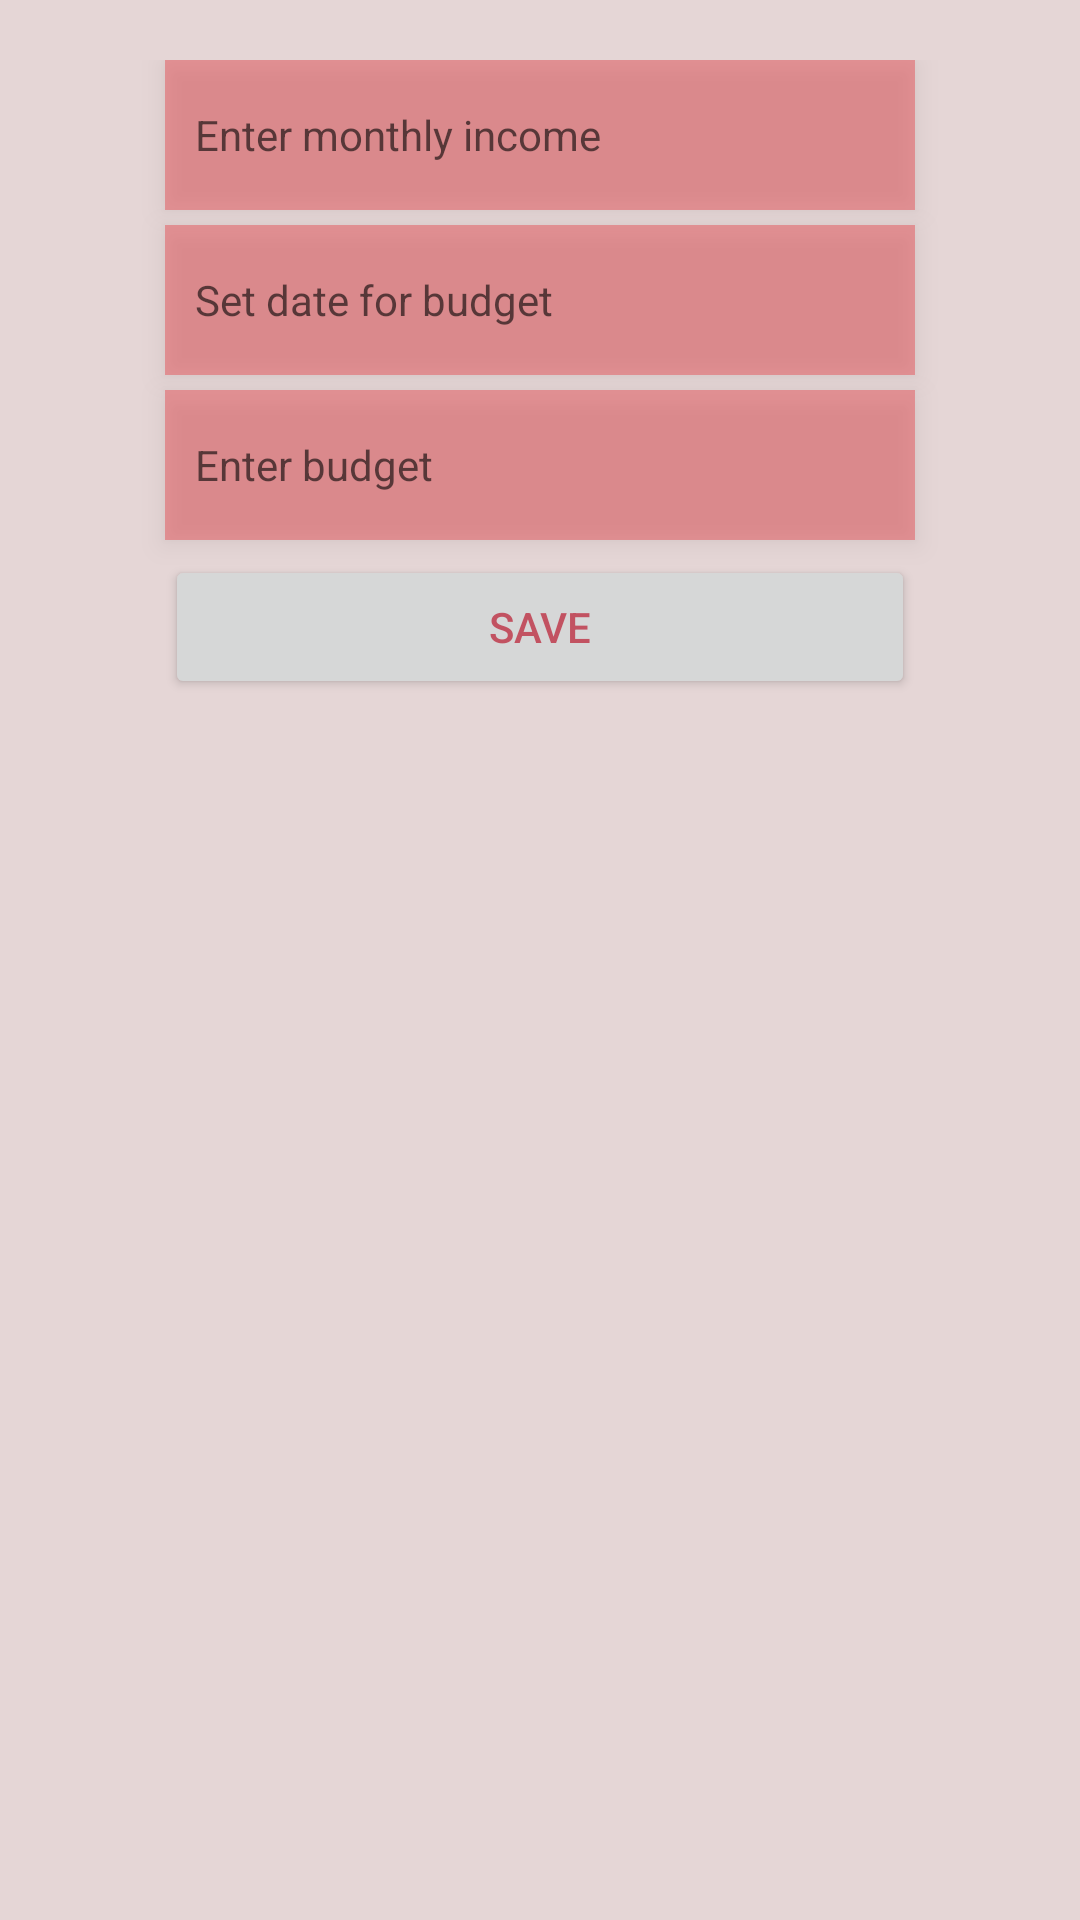

The Android layout XML behind this screen, and the referenced resources:
<!-- AndroidManifest.xml: application theme MyTheme -->
<!-- res/layout/activity_budget.xml -->
<?xml version="1.0" encoding="utf-8"?>
<LinearLayout xmlns:android="http://schemas.android.com/apk/res/android"
    android:orientation="vertical" android:layout_width="match_parent"
    android:layout_height="match_parent"
    android:paddingTop="20dp"

    android:paddingLeft="@dimen/activity_horizontal_margin"
    android:paddingRight="@dimen/activity_horizontal_margin"

    >
    <LinearLayout
        android:layout_width="match_parent"
        android:layout_height="wrap_content"
        android:orientation="vertical">
    <EditText
        android:id="@+id/income"
        android:inputType="numberDecimal"
        android:layout_width="250dp"
        android:layout_height="50dp"
        android:paddingRight="10dp"
        android:layout_gravity="center_horizontal"
        android:paddingLeft="10dp"
        android:hint="Enter monthly income"
        android:layout_marginBottom="5dp"
        style="@style/MyTheme"
        android:background="@color/mycolor6"
        android:elevation="5dp" />

    <EditText
        android:id="@+id/cal"
        android:layout_width="250dp"
        android:layout_height="50dp"
        android:paddingRight="10dp"
        android:layout_gravity="center_horizontal"
        android:paddingLeft="10dp"
        android:hint="Set date for budget"
        android:layout_marginBottom="5dp"
        style="@style/MyTheme"
        android:background="@color/mycolor6"
        android:elevation="5dp" />

    <EditText
        android:id="@+id/budg"
        android:inputType="numberDecimal"
        android:layout_width="250dp"
        android:layout_height="50dp"
        android:paddingRight="10dp"
        android:layout_gravity="center_horizontal"
        android:paddingLeft="10dp"
        android:hint="Enter budget"
        android:layout_marginBottom="5dp"
        style="@style/MyTheme"
        android:background="@color/mycolor6"
        android:elevation="5dp" />

    <Button
        android:id="@+id/btn"
        android:layout_width="250dp"
        android:layout_height="wrap_content"
        android:text="Save"
        android:layout_gravity="center_horizontal"
        style="@style/ButtonStyle"
        android:onClick="onSave"
        android:elevation="5dp"
        android:textColorHighlight="@color/abc"
        android:outlineProvider="background" />

    <TextView
        android:layout_width="wrap_content"
        android:layout_height="wrap_content"
        android:id="@+id/listtxt"
        android:layout_margin="10dp"
        android:layout_marginTop="50dp"
        android:text="Scroll through your expenses: "
        android:visibility="gone"/>
</LinearLayout>
    <LinearLayout
        android:layout_width="match_parent"
        android:layout_height="wrap_content"
        android:orientation="vertical"
        android:paddingTop="10dp">
    <ListView
        android:id="@+id/lv"
        android:layout_width="250dp"
        android:layout_height="0dp"
        android:background="@color/mycolor7"
        android:layout_gravity="center"
        android:layout_marginTop="10dp"
        android:divider="@color/abc"
        android:dividerHeight="10dp"
        android:transcriptMode="alwaysScroll"
        android:stackFromBottom="true"
        android:layout_weight="2.09" />

</LinearLayout>
</LinearLayout>
<!-- resources referenced by this layout -->
<resources>
  <color name="abc">#e5d6d6</color>
  <color name="mycolor6">#6ee53d45</color>
  <color name="mycolor7">#6ee2b5b8</color>
  <style name="ButtonStyle" parent="android:Widget.DeviceDefault.Button">
          <item name="android:background">@color/mycolor1</item>
  
      </style>
  <style name="MyTheme" parent="android:Theme.DeviceDefault">
          <item name="android:colorBackground">@color/abc</item>
          <item name="android:colorForeground">@color/foreground_material_dark</item>
          <item name="android:buttonStyle">@style/ButtonStyle</item>
          <item name="android:datePickerDialogTheme">@style/MyDialogTheme</item>
          <item name="android:statusBarColor">@color/mycolor2</item>
          <item name="android:navigationBarColor">@color/mycolor1</item>
      </style>
  <color name="mycolor1">#ed5f65</color>
  <color name="foreground_material_dark">#bf3e4f</color>
  <style name="MyDialogTheme" parent="android:Theme.DeviceDefault.Dialog">
          
          <item name="android:colorAccent">@color/mycolor1</item>
          <item name="android:datePickerStyle">@style/MyDatePickerStyle</item>
  
  
      </style>
  <color name="mycolor2">#e53d45</color>
  <style name="MyDatePickerStyle" parent="android:Widget.DeviceDefault.DatePicker">
          <item name="android:headerBackground">@color/mycolor1</item>
  
  
          <item name="android:yearListSelectorColor">@color/foreground_material_dark</item>
          <item name="android:unfocusedMonthDateColor">@color/background_material_dark</item>
  
      </style>
</resources>
